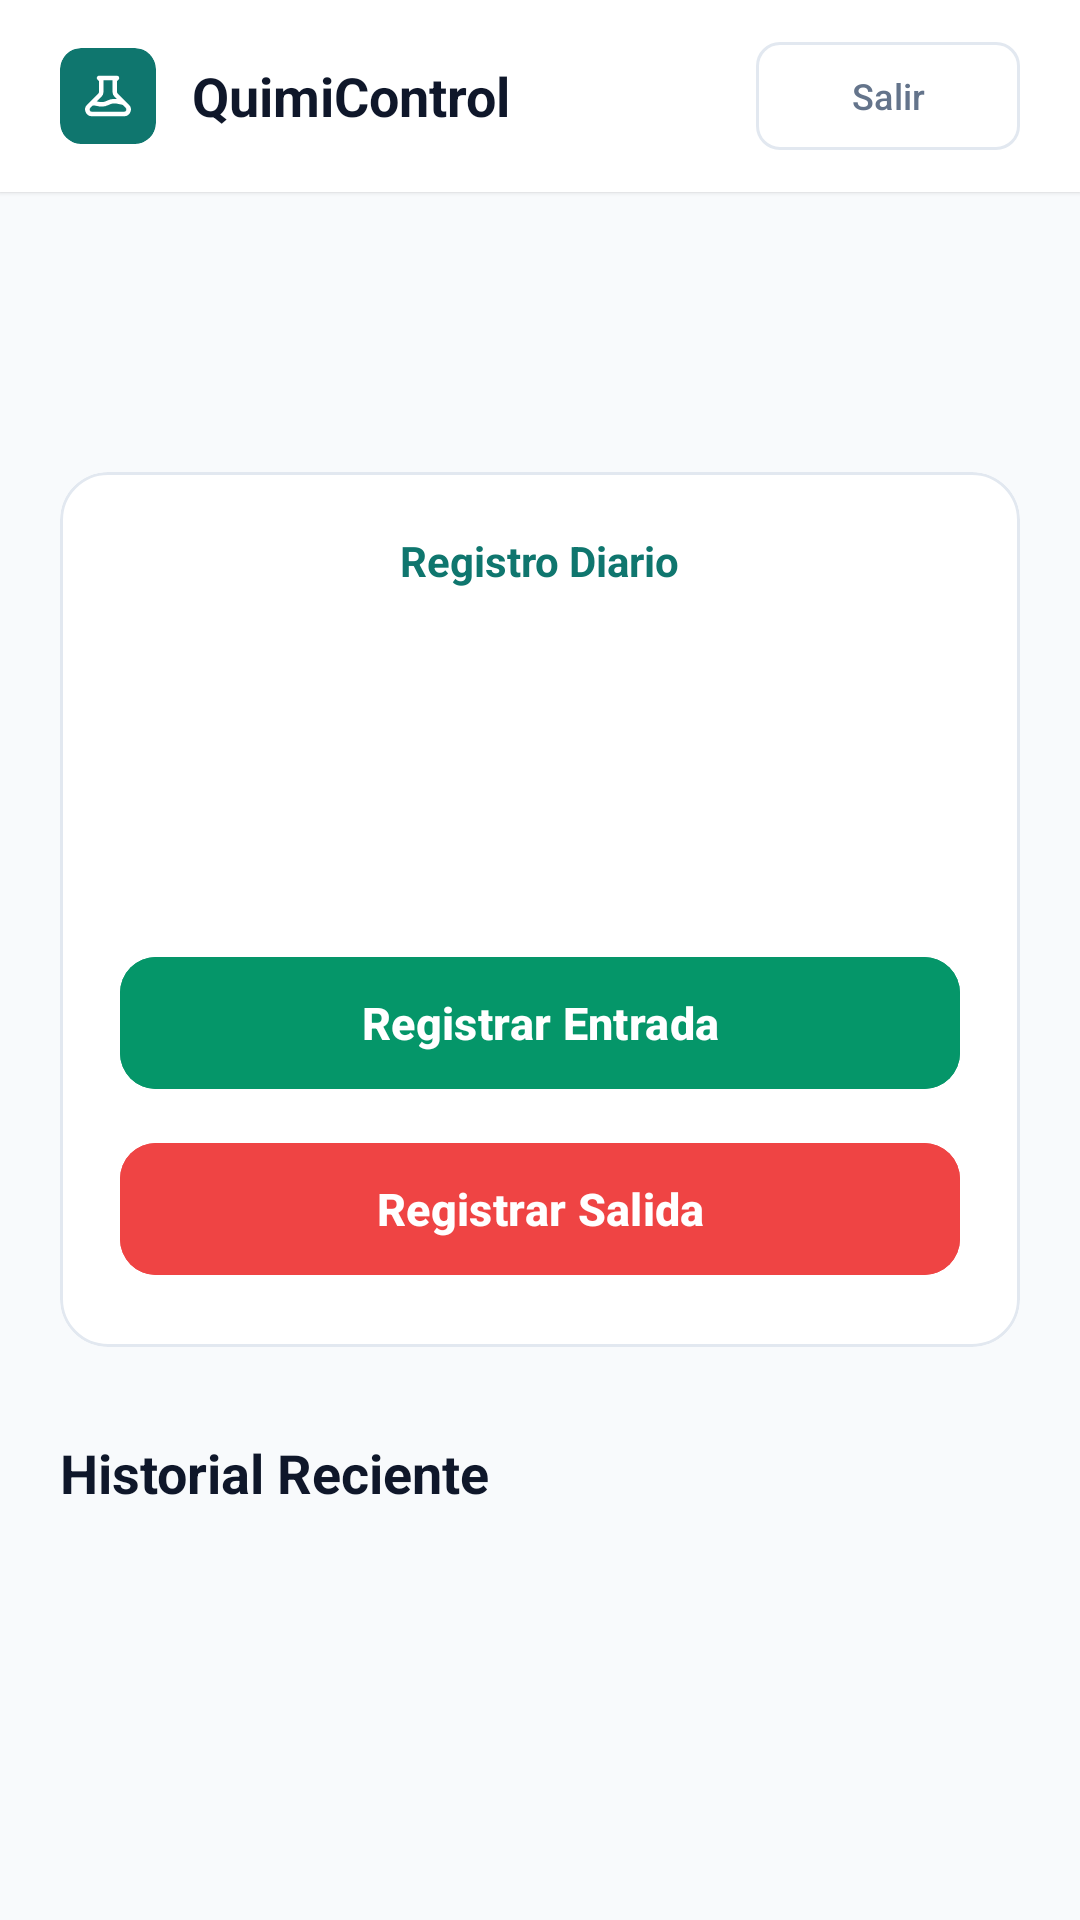

Write the Android layout XML for this screen, with the resource values it uses.
<!-- AndroidManifest.xml: application theme Theme.Attendancecontrolclientandroid -->
<!-- res/layout/fragment_assist.xml -->
<?xml version="1.0" encoding="utf-8"?>
<androidx.core.widget.NestedScrollView xmlns:android="http://schemas.android.com/apk/res/android"
    xmlns:app="http://schemas.android.com/apk/res-auto"
    xmlns:tools="http://schemas.android.com/tools"
    android:layout_width="match_parent"
    android:layout_height="match_parent"
    android:background="@color/bg_screen"
    android:fillViewport="true">

    <LinearLayout
        android:layout_width="match_parent"
        android:layout_height="wrap_content"
        android:orientation="vertical">

        
        <LinearLayout
            android:layout_width="match_parent"
            android:layout_height="64dp"
            android:background="@color/card_surface"
            android:elevation="1dp"
            android:gravity="center_vertical"
            android:orientation="horizontal"
            android:paddingHorizontal="20dp">

            <com.google.android.material.card.MaterialCardView
                android:layout_width="32dp"
                android:layout_height="32dp"
                app:cardBackgroundColor="@color/primary"
                app:cardCornerRadius="7dp"
                app:cardElevation="0dp"
                app:strokeWidth="0dp">

                <ImageView
                    android:layout_width="18dp"
                    android:layout_height="18dp"
                    android:layout_gravity="center"
                    android:src="@drawable/ic_quimi_flask"
                    app:tint="@color/white" />
            </com.google.android.material.card.MaterialCardView>

            <TextView
                android:layout_width="0dp"
                android:layout_height="wrap_content"
                android:layout_marginStart="12dp"
                android:layout_weight="1"
                android:text="QuimiControl"
                android:textColor="@color/text_primary"
                android:textSize="18sp"
                android:textStyle="bold" />

            
            <TextView
                android:id="@+id/tvAvatarInitials"
                android:layout_width="34dp"
                android:layout_height="34dp"
                android:layout_marginEnd="10dp"
                android:background="@drawable/ic_launcher_background"
                android:backgroundTint="@color/primary_light"
                android:gravity="center"
                android:textColor="@color/primary"
                android:textSize="12sp"
                android:textStyle="bold"
                tools:text="HS" />

            
            <com.google.android.material.button.MaterialButton
                android:id="@+id/btnHeaderLogout"
                style="@style/Widget.Material3.Button.OutlinedButton"
                android:layout_width="wrap_content"
                android:layout_height="36dp"
                android:insetBottom="0dp"
                android:insetTop="0dp"
                android:paddingHorizontal="12dp"
                android:text="Salir"
                android:textColor="@color/text_secondary"
                android:textSize="12sp"
                app:cornerRadius="8dp"
                app:strokeColor="@color/border_color" />
        </LinearLayout>

        
        <LinearLayout
            android:layout_width="match_parent"
            android:layout_height="wrap_content"
            android:orientation="vertical"
            android:paddingHorizontal="20dp"
            android:paddingTop="24dp"
            android:paddingBottom="32dp">

            
            <TextView
                android:id="@+id/tvUserFullNameGreeting"
                android:layout_width="match_parent"
                android:layout_height="wrap_content"
                android:textColor="@color/text_primary"
                android:textSize="24sp"
                android:textStyle="bold"
                tools:text="Héctor Silva" />

            <TextView
                android:id="@+id/tvUserRoleGreeting"
                android:layout_width="match_parent"
                android:layout_height="wrap_content"
                android:layout_marginTop="2dp"
                android:textColor="@color/text_secondary"
                android:textSize="14sp"
                tools:text="Analista Químico de Laboratorio" />

            
            <com.google.android.material.card.MaterialCardView
                android:layout_width="match_parent"
                android:layout_height="wrap_content"
                android:layout_marginTop="16dp"
                app:cardBackgroundColor="@color/card_surface"
                app:cardCornerRadius="16dp"
                app:cardElevation="0dp"
                app:strokeColor="@color/border_color"
                app:strokeWidth="1dp">

                <LinearLayout
                    android:layout_width="match_parent"
                    android:layout_height="wrap_content"
                    android:gravity="center_horizontal"
                    android:orientation="vertical"
                    android:padding="20dp">

                    <TextView
                        android:layout_width="wrap_content"
                        android:layout_height="wrap_content"
                        android:text="Registro Diario"
                        android:textColor="@color/primary"
                        android:textSize="14sp"
                        android:textStyle="bold" />

                    <TextView
                        android:id="@+id/tvCurrentDate"
                        android:layout_width="wrap_content"
                        android:layout_height="wrap_content"
                        android:layout_marginTop="6dp"
                        android:textColor="@color/text_dark_label"
                        android:textSize="18sp"
                        android:textStyle="bold"
                        tools:text="Lunes, 30 de Octubre" />

                    
                    <TextView
                        android:id="@+id/tvLiveClock"
                        android:layout_width="wrap_content"
                        android:layout_height="wrap_content"
                        android:layout_marginVertical="12dp"
                        android:textColor="@color/text_primary"
                        android:textSize="48sp"
                        android:textStyle="bold"
                        tools:text="14:32:05" />

                    
                    <com.google.android.material.button.MaterialButton
                        android:id="@+id/btnCheckIn"
                        android:layout_width="match_parent"
                        android:layout_height="52dp"
                        android:backgroundTint="@color/btn_checkin"
                        android:text="Registrar Entrada"
                        android:textColor="@color/white"
                        android:textSize="15sp"
                        android:textStyle="bold"
                        app:cornerRadius="12dp" />

                    <com.google.android.material.button.MaterialButton
                        android:id="@+id/btnCheckOut"
                        android:layout_width="match_parent"
                        android:layout_height="52dp"
                        android:layout_marginTop="10dp"
                        android:backgroundTint="@color/btn_checkout"
                        android:text="Registrar Salida"
                        android:textColor="@color/white"
                        android:textSize="15sp"
                        android:textStyle="bold"
                        app:cornerRadius="12dp" />

                    
                    <TextView
                        android:id="@+id/tvFeedback"
                        android:layout_width="match_parent"
                        android:layout_height="wrap_content"
                        android:layout_marginTop="12dp"
                        android:background="@drawable/ic_launcher_background"
                        android:backgroundTint="@color/status_present_bg"
                        android:gravity="center"
                        android:padding="12dp"
                        android:textColor="@color/status_present_text"
                        android:textSize="13sp"
                        android:textStyle="bold"
                        android:visibility="gone"
                        tools:text="Entrada registrada hoy a las 08:14 AM"
                        tools:visibility="visible" />

                    <ProgressBar
                        android:id="@+id/progressBarAction"
                        android:layout_width="wrap_content"
                        android:layout_height="wrap_content"
                        android:layout_marginTop="12dp"
                        android:visibility="gone" />

                </LinearLayout>
            </com.google.android.material.card.MaterialCardView>

            
            <LinearLayout
                android:layout_width="match_parent"
                android:layout_height="wrap_content"
                android:layout_marginTop="24dp"
                android:layout_marginBottom="12dp"
                android:gravity="center_vertical"
                android:orientation="horizontal">

                <TextView
                    android:layout_width="0dp"
                    android:layout_height="wrap_content"
                    android:layout_weight="1"
                    android:text="Historial Reciente"
                    android:textColor="@color/text_primary"
                    android:textSize="18sp"
                    android:textStyle="bold" />

                <ImageButton
                    android:id="@+id/btnRefreshHistory"
                    android:layout_width="36dp"
                    android:layout_height="36dp"
                    android:background="?attr/selectableItemBackgroundBorderless"
                    android:contentDescription="Recargar"
                    android:src="@drawable/ic_refresh"
                    app:tint="@color/text_secondary" />
            </LinearLayout>

            <TextView
                android:id="@+id/tvEmptyHistory"
                android:layout_width="match_parent"
                android:layout_height="wrap_content"
                android:layout_marginTop="16dp"
                android:gravity="center"
                android:text="No hay registros para esta semana"
                android:textColor="@color/text_secondary"
                android:textSize="14sp"
                android:visibility="gone" />

            <androidx.recyclerview.widget.RecyclerView
                android:id="@+id/rvWeeklyHistory"
                android:layout_width="match_parent"
                android:layout_height="wrap_content"
                android:nestedScrollingEnabled="false"
                tools:listitem="@layout/item_weekly_history" />

        </LinearLayout>
    </LinearLayout>
</androidx.core.widget.NestedScrollView>
<!-- res/layout/item_weekly_history.xml (included above) -->
<?xml version="1.0" encoding="utf-8"?>
<com.google.android.material.card.MaterialCardView xmlns:android="http://schemas.android.com/apk/res/android"
    xmlns:app="http://schemas.android.com/apk/res-auto"
    xmlns:tools="http://schemas.android.com/tools"
    android:layout_width="match_parent"
    android:layout_height="wrap_content"
    android:layout_marginBottom="12dp"
    app:cardBackgroundColor="@color/card_surface"
    app:cardCornerRadius="16dp"
    app:cardElevation="0dp"
    app:strokeColor="@color/border_color"
    app:strokeWidth="1dp">

    <LinearLayout
        android:layout_width="match_parent"
        android:layout_height="wrap_content"
        android:orientation="vertical"
        android:padding="20dp">

        
        <LinearLayout
            android:layout_width="match_parent"
            android:layout_height="wrap_content"
            android:gravity="center_vertical"
            android:orientation="horizontal">

            <TextView
                android:id="@+id/tvDate"
                android:layout_width="0dp"
                android:layout_height="wrap_content"
                android:layout_weight="1"
                android:textColor="@color/text_primary"
                android:textSize="15sp"
                android:textStyle="bold"
                tools:text="Lunes, 23 Oct" />

            <TextView
                android:id="@+id/tvStatusBadge"
                android:layout_width="wrap_content"
                android:layout_height="wrap_content"
                android:textColor="@color/status_present_text"
                android:textSize="13sp"
                android:textStyle="bold"
                tools:text="Presente" />
        </LinearLayout>

        
        <View
            android:layout_width="match_parent"
            android:layout_height="1dp"
            android:layout_marginVertical="12dp"
            android:background="@color/border_color" />

        
        <LinearLayout
            android:layout_width="match_parent"
            android:layout_height="wrap_content"
            android:orientation="horizontal">

            
            <LinearLayout
                android:layout_width="0dp"
                android:layout_height="wrap_content"
                android:layout_weight="1"
                android:orientation="vertical">

                <TextView
                    android:layout_width="wrap_content"
                    android:layout_height="wrap_content"
                    android:text="Hora Entrada"
                    android:textColor="@color/text_secondary"
                    android:textSize="12sp" />

                <TextView
                    android:id="@+id/tvEntryTime"
                    android:layout_width="wrap_content"
                    android:layout_height="wrap_content"
                    android:layout_marginTop="4dp"
                    android:textColor="@color/text_primary"
                    android:textSize="14sp"
                    android:textStyle="bold"
                    tools:text="08:24 AM" />
            </LinearLayout>

            
            <LinearLayout
                android:layout_width="0dp"
                android:layout_height="wrap_content"
                android:layout_weight="1"
                android:orientation="vertical">

                <TextView
                    android:layout_width="wrap_content"
                    android:layout_height="wrap_content"
                    android:text="Hora Salida"
                    android:textColor="@color/text_secondary"
                    android:textSize="12sp" />

                <TextView
                    android:id="@+id/tvDepartureTime"
                    android:layout_width="wrap_content"
                    android:layout_height="wrap_content"
                    android:layout_marginTop="4dp"
                    android:textColor="@color/text_primary"
                    android:textSize="14sp"
                    android:textStyle="bold"
                    tools:text="17:35 PM" />
            </LinearLayout>
        </LinearLayout>

    </LinearLayout>
</com.google.android.material.card.MaterialCardView>
<!-- resources referenced by this layout -->
<resources>
  <color name="bg_screen">#F8FAFC</color>
  <color name="border_color">#E2E8F0</color>
  <color name="btn_checkin">#059669</color>
  <color name="btn_checkout">#EF4444</color>
  <color name="card_surface">#FFFFFF</color>
  <color name="primary">#0F766E</color>
  <color name="primary_light">#CCFBF1</color>
  <color name="status_present_bg">#D1FAE5</color>
  <color name="status_present_text">#047857</color>
  <color name="text_dark_label">#475569</color>
  <color name="text_primary">#0F172A</color>
  <color name="text_secondary">#64748B</color>
  <color name="white">#FFFFFFFF</color>
  <!-- drawable ic_quimi_flask (drawable) -->
  <vector xmlns:android="http://schemas.android.com/apk/res/android"
      android:width="28dp"
      android:height="28dp"
      android:viewportWidth="24"
      android:viewportHeight="24">
    <path
        android:fillColor="#00000000"
        android:strokeColor="#FFFFFFFF"
        android:strokeWidth="2"
        android:strokeLineCap="round"
        android:strokeLineJoin="round"
        android:pathData="M19.428,15.428a2,2 0,0 0,-1.022 -0.547l-2.387,-0.477a6,6 0,0 0,-3.86 0.517l-0.318,0.158a6,6 0,0 1,-3.86 0.517L6.05,15.21a2,2 0,0 0,-1.806 0.547M8,4h8l-1,1v5.172a2,2 0,0 0,0.586 1.414l5,5c1.26,1.26 0.367,3.414 -1.415,3.414H4.828c-1.782,0 -2.674,-2.154 -1.414,-3.414l5,-5A2,2 0,0 0,9 10.172V5L8,4z"/>
  </vector>
  <style name="Theme.Attendancecontrolclientandroid" parent="Base.Theme.Attendancecontrolclientandroid" />
  <style name="Base.Theme.Attendancecontrolclientandroid" parent="Theme.Material3.Light.NoActionBar">
          <item name="colorPrimary">@color/primary</item>
          <item name="colorOnPrimary">@color/white</item>
          <item name="colorSecondaryContainer">@color/primary_light</item>
          <item name="colorOnSecondaryContainer">@color/primary</item>
          <item name="android:statusBarColor">@color/card_surface</item>
          <item name="android:windowLightStatusBar">true</item>
          <item name="android:navigationBarColor">@color/card_surface</item>
          <item name="android:windowLightNavigationBar" tools:targetApi="o_mr1">true</item>
      </style>
</resources>
